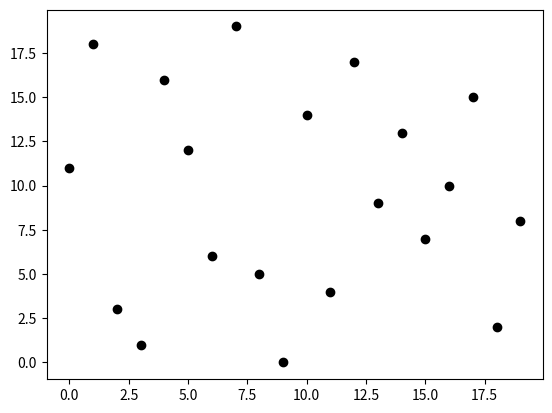
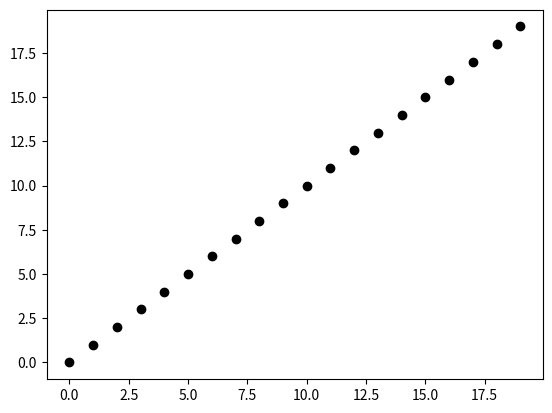

Here is the Python script that generated these plots, in order:
# -*- coding: utf-8 -*-
import matplotlib.pyplot as plt


# criamos a variável carta com os números de 0 a 18 fora de ordem
carta = [11, 18, 3, 1, 16, 12, 6, 19, 5, 0, 14, 4, 17, 9, 13, 7, 10, 15, 2, 8]
# imprimos lista original com a variável carta
print("lista original:", carta)
# atribuimos a variavel n os valores da variavel carta
n = 20
plt.figure()
plt.plot(range(0,n), carta, 'ok')
plt.savefig("bubble-inicio.png")

# atribuimos ao indice i, o intervalo que varia de 0 a 18
for i in range (0, n-1):
# atribuimos ao indice j, o intervalo que varia entre i+1 a 19
    for j in range (i+1, n):
# estabelecemos uma comparação: se carta i eh menor que carta j
        if carta[i]<carta[j]:
# se a comparacao for verdadeira entao mantem
            continue
# senao
        else:
# criamos um arquivo temporario que recebe o valor da carta i
            temp=carta[i]
# a carta i recebe o valor da carta j
            carta[i]=carta[j]
# a carta j recebe o valor do arquivo temporario
            carta[j]=temp
# imprime o texto lista em ordem crescente com os valores ordenados
print("lista em ordem crescente:", [carta])
# imprime os cinco menores valores da lista
print("cinco menores valores:", carta[0:5])
# imprime os cinco maiores valores da lista
print("cinco maiores valores:", carta[n-1:n-6:-1])

plt.figure()
plt.plot(range(0,n), carta, 'ok')
plt.savefig("bubble-fim.png")

